Run: headless pygame with SDL's dummy video driver; simulated clock (each Clock.tick advances the game by its frame time, no real sleeping); random seed 0; keys injected as events and as key.get_pressed() state; no mouse input.
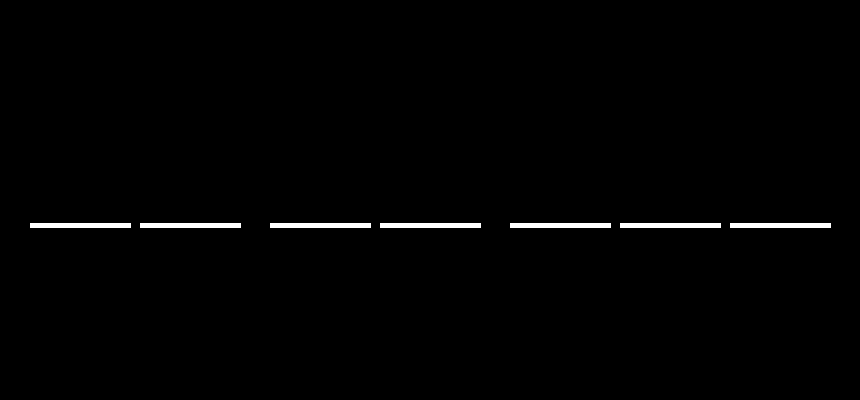
Frame 1 of 4 · flips 1–60 · no input
Frame 2 of 4 · flips 61–180 · tapped SPACE, RETURN · held RIGHT (→), D · screen unchanged from frame 1, image omitted
Frame 3 of 4 · flips 181–300 · held DOWN (↓), S · screen unchanged from frame 2, image omitted
Frame 4 of 4 · flips 301–420 · held LEFT (←), A, UP (↑), W · screen unchanged from frame 3, image omitted

The pygame program that drew these frames:

import pygame


pygame.init()

WINDOW_WIDTH = 860
WINDOW_HEIGHT = 400

display_surface = pygame.display.set_mode((WINDOW_WIDTH, WINDOW_HEIGHT))

pygame.display.set_caption("ストップウォッチ")

BLACK = (0, 0, 0)
WHITE = (255, 255, 255)
BLUE = (0, 0, 250)

display_surface.fill(BLACK)

FPS = 60
clock = pygame.time.Clock()

class StopWatch():
    def __init__(self):
        pygame.draw.line(display_surface, WHITE, (30, WINDOW_HEIGHT - 175), (130, WINDOW_HEIGHT - 175), 5)
        pygame.draw.line(display_surface, WHITE, (140, WINDOW_HEIGHT - 175), (240, WINDOW_HEIGHT - 175), 5)
        pygame.draw.line(display_surface, WHITE, (270, WINDOW_HEIGHT - 175), (370, WINDOW_HEIGHT - 175), 5)
        pygame.draw.line(display_surface, WHITE, (380, WINDOW_HEIGHT - 175), (480, WINDOW_HEIGHT - 175), 5)
        pygame.draw.line(display_surface, WHITE, (510, WINDOW_HEIGHT - 175), (610, WINDOW_HEIGHT - 175), 5)
        pygame.draw.line(display_surface, WHITE, (620, WINDOW_HEIGHT - 175), (720, WINDOW_HEIGHT - 175), 5)
        pygame.draw.line(display_surface, WHITE, (730, WINDOW_HEIGHT - 175), (830, WINDOW_HEIGHT - 175), 5)

stop_watch = StopWatch()


running = True

while running:
    for event in pygame.event.get():
        if event.type == pygame.QUIT:
            running = False

    pygame.display.update()
    
    clock.tick(FPS)

pygame.quit()
